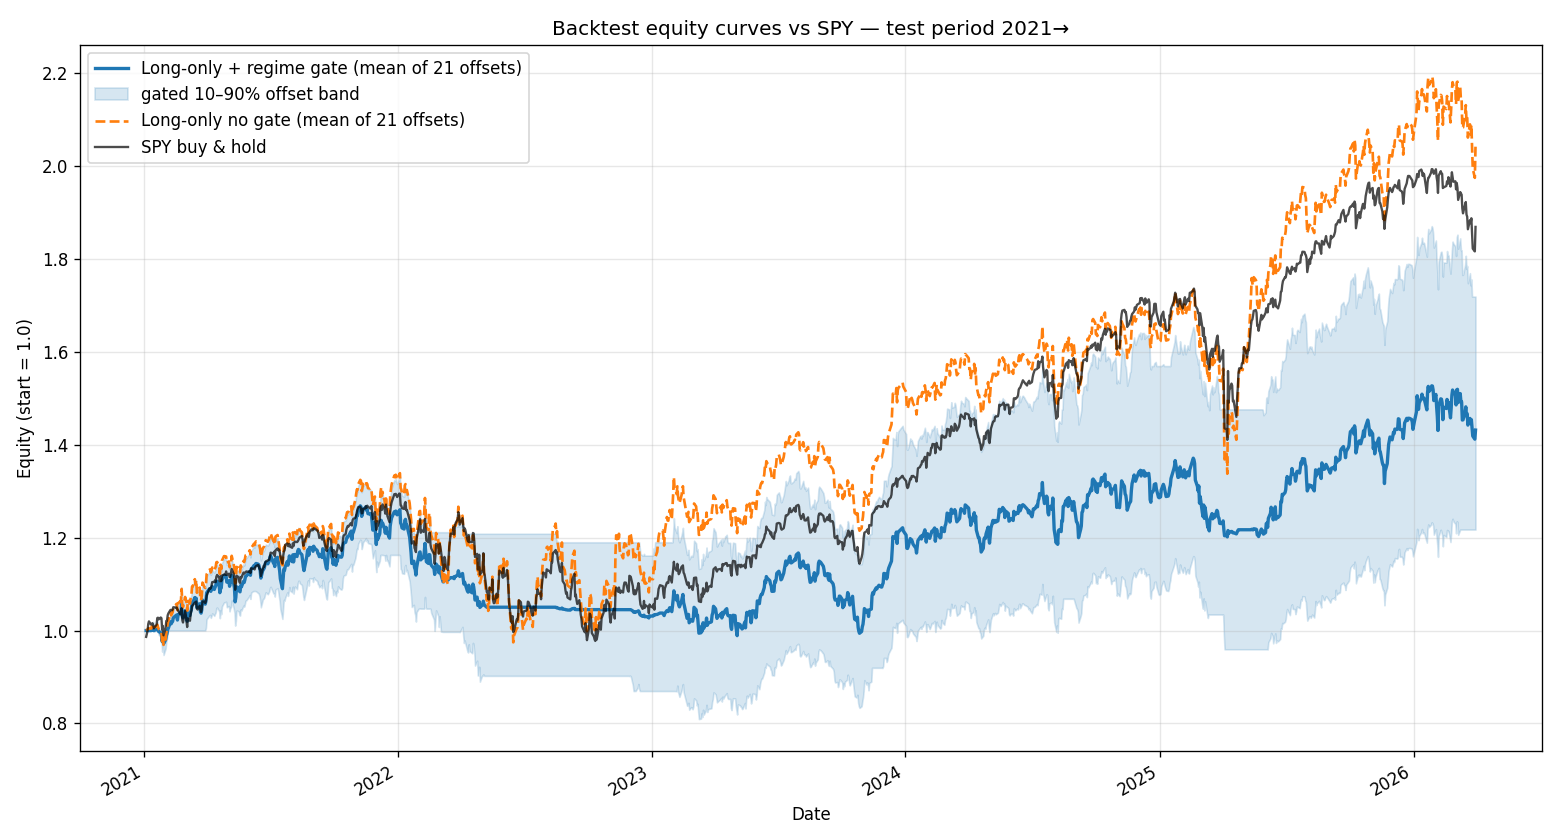

Data behind this chart, as committed beside it:
, spy, raw_long_only, gated_long_only, gated_offset_p10, gated_offset_p90, gated_picks_offset0, raw_picks_offset0
2021-01-04, 0.9864, 1, 1.0, 1.0, 1.0, , A,AAPL,ABBV,ABT,ACN,ADBE,ADI,ADP,ADSK,AK…
2021-01-05, 0.9932, 1.001, 1.0, 1.0, 1.0, , A,AAPL,ABBV,ABT,ACN,ADBE,ADI,ADP,ADSK,AK…
2021-01-06, 0.9991, 1.002, 1.0, 1.0, 1.0, , A,AAPL,ABBV,ABT,ACN,ADBE,ADI,ADP,ADSK,AK…
2021-01-07, 1.014, 1.005, 1, 1.0, 1.0, , A,AAPL,ABBV,ABT,ACN,ADBE,ADI,ADP,ADSK,AK…
2021-01-08, 1.02, 1.005, 1, 1.0, 1.0, , A,AAPL,ABBV,ABT,ACN,ADBE,ADI,ADP,ADSK,AK…
2021-01-11, 1.013, 1.004, 0.9998, 0.9995, 1.0, , A,AAPL,ABBV,ABT,ACN,ADBE,ADI,ADP,ADSK,AK…
2021-01-12, 1.013, 1.008, 1.002, 1.0, 1.012, , A,AAPL,ABBV,ABT,ACN,ADBE,ADI,ADP,ADSK,AK…
2021-01-13, 1.016, 1.007, 1.001, 1.0, 1.008, , A,AAPL,ABBV,ABT,ACN,ADBE,ADI,ADP,ADSK,AK…
2021-01-14, 1.012, 1.011, 1.004, 1.0, 1.019, , A,AAPL,ABBV,ABT,ACN,ADBE,ADI,ADP,ADSK,AK…
2021-01-15, 1.005, 1.006, 0.9999, 0.9976, 1.006, , A,AAPL,ABBV,ABT,ACN,ADBE,ADI,ADP,ADSK,AK…
2021-01-19, 1.013, 1.01, 1.003, 1.0, 1.014, , A,AAPL,ABBV,ABT,ACN,ADBE,ADI,ADP,ADSK,AK…
2021-01-20, 1.027, 1.013, 1.005, 1.0, 1.02, , A,AAPL,ABBV,ABT,ACN,ADBE,ADI,ADP,ADSK,AK…
2021-01-21, 1.028, 1.007, 1.001, 0.9975, 1.011, , A,AAPL,ABBV,ABT,ACN,ADBE,ADI,ADP,ADSK,AK…
2021-01-22, 1.024, 1.003, 0.9979, 0.9911, 1.004, , A,AAPL,ABBV,ABT,ACN,ADBE,ADI,ADP,ADSK,AK…
2021-01-25, 1.028, 1, 0.9955, 0.986, 1.0, , A,AAPL,ABBV,ABT,ACN,ADBE,ADI,ADP,ADSK,AK…
2021-01-26, 1.027, 0.9952, 0.9914, 0.979, 1.0, , A,AAPL,ABBV,ABT,ACN,ADBE,ADI,ADP,ADSK,AK…
2021-01-27, 1.001, 0.9767, 0.9765, 0.9546, 1.0, , A,AAPL,ABBV,ABT,ACN,ADBE,ADI,ADP,ADSK,AK…
2021-01-28, 1.01, 0.9893, 0.986, 0.9704, 1.0, , A,AAPL,ABBV,ABT,ACN,ADBE,ADI,ADP,ADSK,AK…
2021-01-29, 0.9898, 0.9692, 0.9715, 0.9474, 1.0, , A,AAPL,ABBV,ABT,ACN,ADBE,ADI,ADP,ADSK,AK…
2021-02-01, 1.006, 0.9816, 0.9799, 0.9612, 1.0, , A,AAPL,ABBV,ABT,ACN,ADBE,ADI,ADP,ADSK,AK…
2021-02-02, 1.021, 0.9952, 0.9887, 0.9757, 1.0, , A,AAPL,ABBV,ABT,ACN,ADBE,ADI,ADP,ADSK,AK…
2021-02-03, 1.021, 1.003, 0.9934, 0.9825, 1.0, A,AAPL,ABBV,ABT,ACN,ADBE,ADI,ADP,ADSK,AK…, A,AAPL,ABBV,ABT,ACN,ADBE,ADI,ADP,ADSK,AK…
2021-02-04, 1.033, 1.016, 1.002, 0.9953, 1.009, A,AAPL,ABBV,ABT,ACN,ADBE,ADI,ADP,ADSK,AK…, A,AAPL,ABBV,ABT,ACN,ADBE,ADI,ADP,ADSK,AK…
2021-02-05, 1.037, 1.021, 1.005, 0.9995, 1.015, A,AAPL,ABBV,ABT,ACN,ADBE,ADI,ADP,ADSK,AK…, A,AAPL,ABBV,ABT,ACN,ADBE,ADI,ADP,ADSK,AK…
2021-02-08, 1.044, 1.038, 1.019, 1.0, 1.033, A,AAPL,ABBV,ABT,ACN,ADBE,ADI,ADP,ADSK,AK…, A,AAPL,ABBV,ABT,ACN,ADBE,ADI,ADP,ADSK,AK…
2021-02-09, 1.044, 1.033, 1.015, 1.0, 1.027, A,AAPL,ABBV,ABT,ACN,ADBE,ADI,ADP,ADSK,AK…, A,AAPL,ABBV,ABT,ACN,ADBE,ADI,ADP,ADSK,AK…
2021-02-10, 1.043, 1.037, 1.018, 1.0, 1.033, A,AAPL,ABBV,ABT,ACN,ADBE,ADI,ADP,ADSK,AK…, A,AAPL,ABBV,ABT,ACN,ADBE,ADI,ADP,ADSK,AK…
2021-02-11, 1.045, 1.039, 1.019, 1.0, 1.035, A,AAPL,ABBV,ABT,ACN,ADBE,ADI,ADP,ADSK,AK…, A,AAPL,ABBV,ABT,ACN,ADBE,ADI,ADP,ADSK,AK…
2021-02-12, 1.05, 1.049, 1.027, 1.0, 1.046, A,AAPL,ABBV,ABT,ACN,ADBE,ADI,ADP,ADSK,AK…, A,AAPL,ABBV,ABT,ACN,ADBE,ADI,ADP,ADSK,AK…
2021-02-16, 1.049, 1.056, 1.033, 1.0, 1.054, A,AAPL,ABBV,ABT,ACN,ADBE,ADI,ADP,ADSK,AK…, A,AAPL,ABBV,ABT,ACN,ADBE,ADI,ADP,ADSK,AK…
2021-02-17, 1.05, 1.058, 1.034, 1.0, 1.056, A,AAPL,ABBV,ABT,ACN,ADBE,ADI,ADP,ADSK,AK…, A,AAPL,ABBV,ABT,ACN,ADBE,ADI,ADP,ADSK,AK…
2021-02-18, 1.045, 1.044, 1.023, 1.0, 1.042, A,AAPL,ABBV,ABT,ACN,ADBE,ADI,ADP,ADSK,AK…, A,AAPL,ABBV,ABT,ACN,ADBE,ADI,ADP,ADSK,AK…
2021-02-19, 1.043, 1.059, 1.034, 1.0, 1.057, A,AAPL,ABBV,ABT,ACN,ADBE,ADI,ADP,ADSK,AK…, A,AAPL,ABBV,ABT,ACN,ADBE,ADI,ADP,ADSK,AK…
2021-02-22, 1.035, 1.063, 1.037, 1.0, 1.063, A,AAPL,ABBV,ABT,ACN,ADBE,ADI,ADP,ADSK,AK…, A,AAPL,ABBV,ABT,ACN,ADBE,ADI,ADP,ADSK,AK…
2021-02-23, 1.036, 1.063, 1.036, 1.0, 1.066, A,AAPL,ABBV,ABT,ACN,ADBE,ADI,ADP,ADSK,AK…, A,AAPL,ABBV,ABT,ACN,ADBE,ADI,ADP,ADSK,AK…
2021-02-24, 1.048, 1.089, 1.057, 1.0, 1.093, A,AAPL,ABBV,ABT,ACN,ADBE,ADI,ADP,ADSK,AK…, A,AAPL,ABBV,ABT,ACN,ADBE,ADI,ADP,ADSK,AK…
2021-02-25, 1.023, 1.054, 1.03, 1.0, 1.056, A,AAPL,ABBV,ABT,ACN,ADBE,ADI,ADP,ADSK,AK…, A,AAPL,ABBV,ABT,ACN,ADBE,ADI,ADP,ADSK,AK…
2021-02-26, 1.017, 1.05, 1.027, 1.0, 1.052, A,AAPL,ABBV,ABT,ACN,ADBE,ADI,ADP,ADSK,AK…, A,AAPL,ABBV,ABT,ACN,ADBE,ADI,ADP,ADSK,AK…
2021-03-01, 1.042, 1.072, 1.043, 1.0, 1.072, A,AAPL,ABBV,ABT,ACN,ADBE,ADI,ADP,ADSK,AK…, A,AAPL,ABBV,ABT,ACN,ADBE,ADI,ADP,ADSK,AK…
2021-03-02, 1.034, 1.067, 1.039, 1.0, 1.067, A,AAPL,ABBV,ABT,ACN,ADBE,ADI,ADP,ADSK,AK…, A,AAPL,ABBV,ABT,ACN,ADBE,ADI,ADP,ADSK,AK…
2021-03-03, 1.02, 1.061, 1.034, 1.0, 1.065, A,AAPL,ABBV,ABT,ACN,ADBE,ADI,ADP,ADSK,AK…, A,AAPL,ABBV,ABT,ACN,ADBE,ADI,ADP,ADSK,AK…
2021-03-04, 1.008, 1.043, 1.02, 1.0, 1.047, A,AAPL,ABBV,ABT,ACN,ADBE,ADI,ADP,ADSK,AK…, A,AAPL,ABBV,ABT,ACN,ADBE,ADI,ADP,ADSK,AK…
2021-03-05, 1.026, 1.066, 1.038, 1.0, 1.068, A,AAPL,ABBV,ABT,ACN,ADBE,ADI,ADP,ADSK,AK…, A,AAPL,ABBV,ABT,ACN,ADBE,ADI,ADP,ADSK,AK…
2021-03-08, 1.021, 1.058, 1.032, 1.0, 1.06, A,AAPL,ABBV,ABT,ACN,ADBE,ADI,ADP,ADSK,AK…, A,AAPL,ABBV,ABT,ACN,ADBE,ADI,ADP,ADSK,AK…
2021-03-09, 1.036, 1.07, 1.04, 1.0, 1.071, A,AAPL,ABBV,ABT,ACN,ADBE,ADI,ADP,ADSK,AK…, A,AAPL,ABBV,ABT,ACN,ADBE,ADI,ADP,ADSK,AK…
2021-03-10, 1.042, 1.075, 1.045, 1.0, 1.076, A,AAPL,ABBV,ABT,ACN,ADBE,ADI,ADP,ADSK,AK…, A,AAPL,ABBV,ABT,ACN,ADBE,ADI,ADP,ADSK,AK…
2021-03-11, 1.053, 1.094, 1.059, 1.0, 1.095, A,AAPL,ABBV,ABT,ACN,ADBE,ADI,ADP,ADSK,AK…, A,AAPL,ABBV,ABT,ACN,ADBE,ADI,ADP,ADSK,AK…
2021-03-12, 1.054, 1.095, 1.06, 1.0, 1.096, A,AAPL,ABBV,ABT,ACN,ADBE,ADI,ADP,ADSK,AK…, A,AAPL,ABBV,ABT,ACN,ADBE,ADI,ADP,ADSK,AK…
2021-03-15, 1.06, 1.11, 1.071, 1.0, 1.111, A,AAPL,ABBV,ABT,ACN,ADBE,ADI,ADP,ADSK,AK…, A,AAPL,ABBV,ABT,ACN,ADBE,ADI,ADP,ADSK,AK…
2021-03-16, 1.059, 1.099, 1.063, 1.0, 1.099, A,AAPL,ABBV,ABT,ACN,ADBE,ADI,ADP,ADSK,AK…, A,AAPL,ABBV,ABT,ACN,ADBE,ADI,ADP,ADSK,AK…
2021-03-17, 1.063, 1.108, 1.069, 1.0, 1.107, A,AAPL,ABBV,ABT,ACN,ADBE,ADI,ADP,ADSK,AK…, A,AAPL,ABBV,ABT,ACN,ADBE,ADI,ADP,ADSK,AK…
2021-03-18, 1.047, 1.081, 1.049, 1.0, 1.081, A,AAPL,ABBV,ABT,ACN,ADBE,ADI,ADP,ADSK,AK…, A,AAPL,ABBV,ABT,ACN,ADBE,ADI,ADP,ADSK,AK…
2021-03-19, 1.045, 1.088, 1.055, 1.0, 1.087, A,AAPL,ABBV,ABT,ACN,ADBE,ADI,ADP,ADSK,AK…, A,AAPL,ABBV,ABT,ACN,ADBE,ADI,ADP,ADSK,AK…
2021-03-22, 1.053, 1.092, 1.058, 1.0, 1.091, A,AAPL,ABBV,ABT,ACN,ADBE,ADI,ADP,ADSK,AK…, A,AAPL,ABBV,ABT,ACN,ADBE,ADI,ADP,ADSK,AK…
2021-03-23, 1.045, 1.069, 1.04, 1.0, 1.067, A,AAPL,ABBV,ABT,ACN,ADBE,ADI,ADP,ADSK,AK…, A,AAPL,ABBV,ABT,ACN,ADBE,ADI,ADP,ADSK,AK…
2021-03-24, 1.04, 1.065, 1.037, 1.0, 1.065, A,AAPL,ABBV,ABT,ACN,ADBE,ADI,ADP,ADSK,AK…, A,AAPL,ABBV,ABT,ACN,ADBE,ADI,ADP,ADSK,AK…
2021-03-25, 1.046, 1.075, 1.044, 1.0, 1.072, A,AAPL,ABBV,ABT,ACN,ADBE,ADI,ADP,ADSK,AK…, A,AAPL,ABBV,ABT,ACN,ADBE,ADI,ADP,ADSK,AK…
2021-03-26, 1.063, 1.103, 1.066, 1.0, 1.101, A,AAPL,ABBV,ABT,ACN,ADBE,ADI,ADP,ADSK,AK…, A,AAPL,ABBV,ABT,ACN,ADBE,ADI,ADP,ADSK,AK…
2021-03-29, 1.062, 1.093, 1.058, 1.0, 1.091, A,AAPL,ABBV,ABT,ACN,ADBE,ADI,ADP,ADSK,AK…, A,AAPL,ABBV,ABT,ACN,ADBE,ADI,ADP,ADSK,AK…
2021-03-30, 1.059, 1.092, 1.057, 1.0, 1.09, A,AAPL,ABBV,ABT,ACN,ADBE,ADI,ADP,ADSK,AK…, A,AAPL,ABBV,ABT,ACN,ADBE,ADI,ADP,ADSK,AK…
... 1,278 more rows
